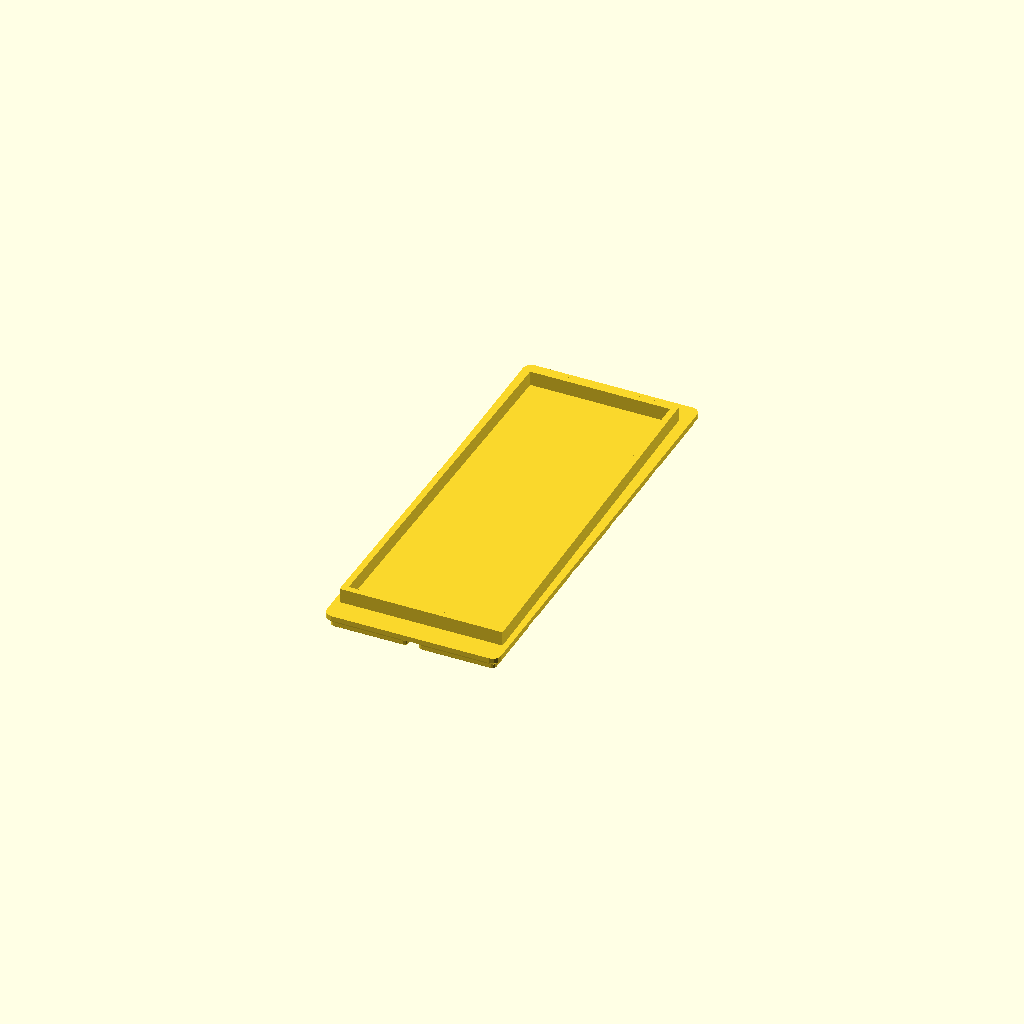
Cell 1 — every parameter at its default value.
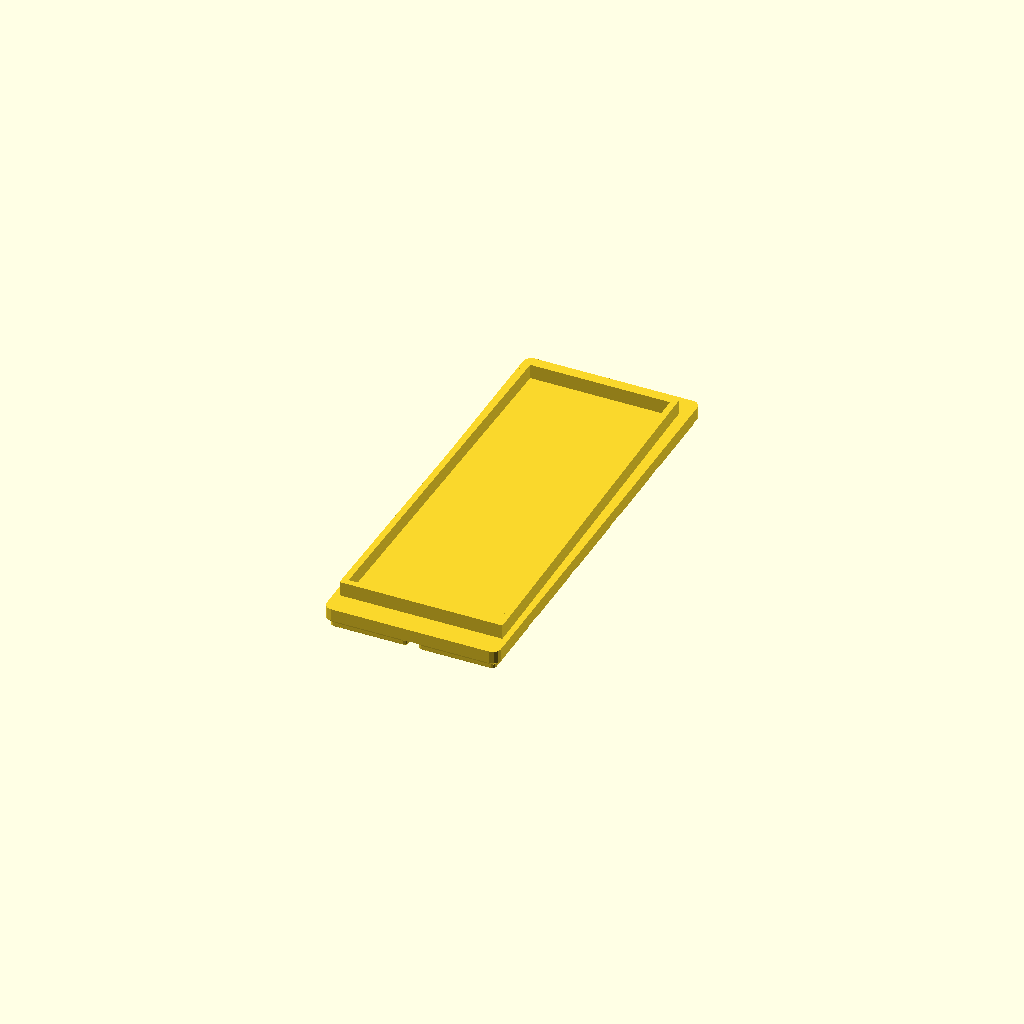
Cell 2: the same model with DECK = 6.
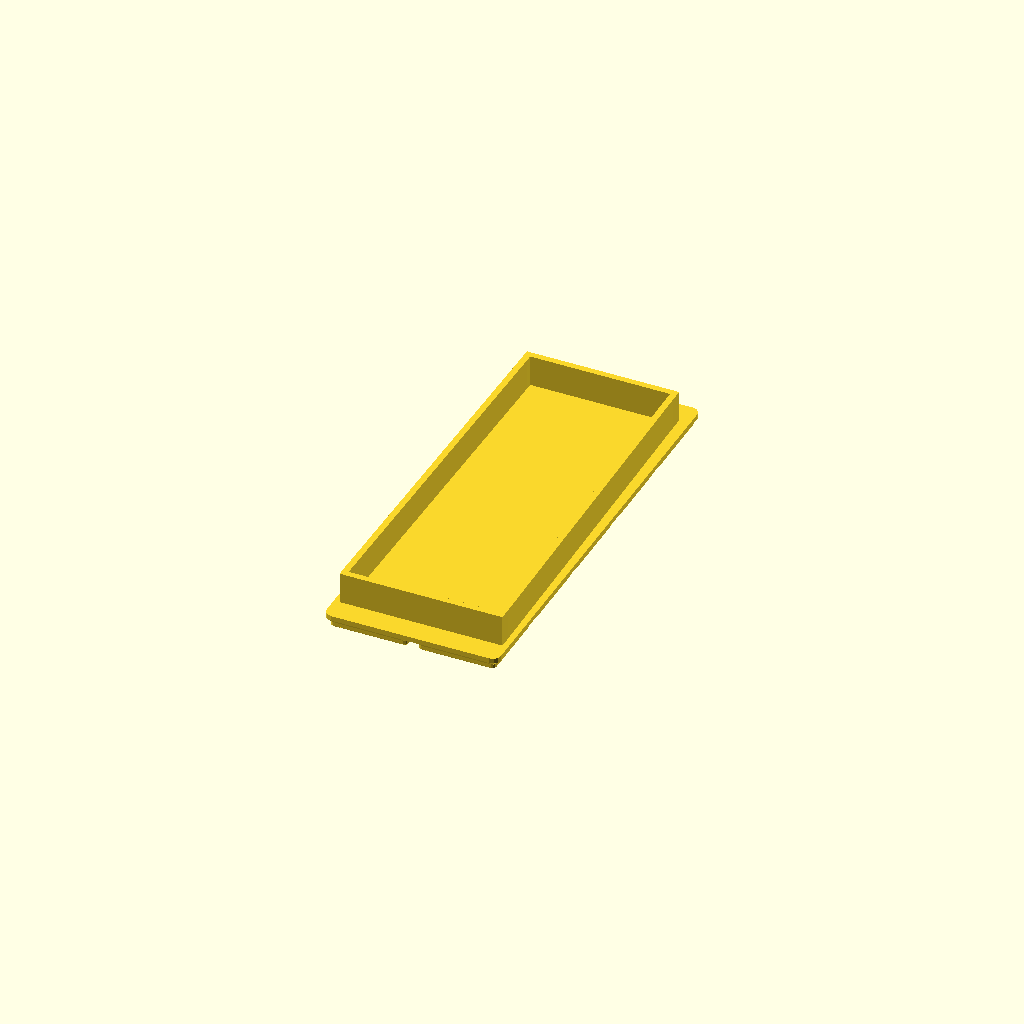
Cell 3: the same model with RAIL_H = 15.
All cells are drawn from one camera (rotation 55°, 0°, 25°, orthographic, colour scheme Cornfield), so only the parameter changes between them.
The OpenSCAD source (soldering-station/plate_iron_stand.scad):
// plate_iron_stand — 2×5 plate that anchors the soldering iron / desoldering gun
// stand to the grid.
//
// HOW YOU USE IT:
//   The plate latches into the desk grid. Drop the stand straight down into the
//   channel — tapered rails down both sides, a lip across the front and another
//   across the rear. It is boxed in on all four sides. Lift it straight out.
//
// RAILS AND LIPS, NOT A POCKET — and this is the whole point. The base is 70
// across the front, 65 across the rear, 175 long, and the sponge end is a
// LARGE-RADIUS D that three numbers cannot describe. A close-fitting pocket
// would need that radius, and getting it wrong means the stand never drops in.
//
// A LIP DOES NOT NEED THE RADIUS. It is a backstop, not a socket: a straight bar
// across the rear meets the D at its apex and stops it there, and it does not
// care what the curve does on either side of that point. So the part gets its
// front and back without anyone tracing anything.
//
// END CLEARANCE IS DELIBERATELY LOOSE. The 175 is approximate and the D apex may
// sit past it, so END_CLR is 3.0 against the sides' 1.0. That leaves ~6 mm of
// fore-aft float, which is fine because THE LIPS ARE NOT WHAT LOCATES THE STAND
// — the converging rails are. It wedges between them and stops. The lips catch
// it if it is knocked, and stop a hard shove walking it off the deck.
//
// The rails run the full span and go PARALLEL for the last 3 mm at each end,
// rather than extrapolating the taper past the stand. Extrapolating would pinch
// the rear gap below 67 and bind the very thing the taper is meant to seat.
//
// THE PRINTED PART TAKES NO HEAT. The stand's own cradle holds the iron; this
// only stops the stand wandering. Ordinary filament is fine.
//
// PRINT: as emitted, feet down. No supports.
//
// SPDX-License-Identifier: CC-BY-NC-4.0
// Copyright (c) 2026 Aaron Cupp
include <../lib/gridfinity.scad>

/* [Stand base] */
FRONT_W = 70.0;   // measured 2026-08-20 — widest, at the front
REAR_W  = 65.0;   // measured — narrowest, at the rear
LENGTH  = 175.0;  // measured, approximate — see END_CLR
CLR     = 1.0;    // [0.5:0.1:3] per side, on the taper. Small: it wants to wedge.
END_CLR = 3.0;    // [1:0.5:8] per end. Larger, because LENGTH is approximate and
                  //   the D apex may sit past it.

/* [Plate] */
NX = 2; NY = 5;
DECK    = 2.4;    // [1.6:0.2:6] plate thickness under the stand
RAIL_H  = 7.0;    // [4:0.5:15] rail height above the deck
RAIL_T  = 3.0;    // [2:0.5:6] rail thickness
LIP_H   = RAIL_H; // [4:0.5:15] end lip height — matches the rails by default
LIP_T   = 3.0;    // [2:0.5:6] end lip thickness

H    = BIN_BASE_H + DECK;
W    = NX*GF - 0.5; D = NY*GF - 0.5;
IW   = W - 2*1.2;   ID = D - 2*1.2;
SPAN = LENGTH + 2*END_CLR;         // clear opening between the two lips

// Half-gap at a given y, interpolating the taper front (-) to rear (+).
// CLAMPED to the stand's own length: past either end the rails run parallel.
function halfgap(y) =
    let (yc = max(-LENGTH/2, min(LENGTH/2, y)))
    ((FRONT_W + (REAR_W - FRONT_W) * (yc + LENGTH/2) / LENGTH) + 2*CLR) / 2;

function lipw(sgn) = 2*halfgap(sgn*LENGTH/2) + 2*RAIL_T;

assert(FRONT_W + 2*CLR + 2*RAIL_T <= IW,
       str("Rails + stand (", FRONT_W + 2*CLR + 2*RAIL_T, ") exceed the ", IW, " interior."));
assert(SPAN + 2*LIP_T <= ID,
       str("Stand + end lips (", SPAN + 2*LIP_T, ") exceed the ", ID,
           " interior. Lengthen the plate or drop END_CLR."));
assert(lipw(-1) <= IW && lipw(1) <= IW, "An end lip is wider than the interior.");
echo(str("plate ", W, " x ", D, " x ", H + RAIL_H,
         "; gap ", 2*halfgap(-LENGTH/2), " front -> ", 2*halfgap(LENGTH/2), " rear",
         "; lips ", SPAN, " apart"));

module rail() {
    translate([0, 0, H]) linear_extrude(RAIL_H)
        polygon([
            [halfgap(-SPAN/2),            -SPAN/2  ],
            [halfgap(-LENGTH/2),          -LENGTH/2],
            [halfgap( LENGTH/2),           LENGTH/2],
            [halfgap( SPAN/2),             SPAN/2  ],
            [halfgap( SPAN/2)   + RAIL_T,  SPAN/2  ],
            [halfgap( LENGTH/2) + RAIL_T,  LENGTH/2],
            [halfgap(-LENGTH/2) + RAIL_T, -LENGTH/2],
            [halfgap(-SPAN/2)   + RAIL_T, -SPAN/2  ],
        ]);
}

module lip(sgn) {
    gw = lipw(sgn);
    translate([-gw/2, sgn > 0 ? SPAN/2 : -SPAN/2 - LIP_T, H])
        cube([gw, LIP_T, LIP_H]);
}

union() {
    bin_blank(NX, NY, H);
    rail();
    mirror([1, 0, 0]) rail();
    lip(-1);
    lip( 1);
}
Parameter table extracted from the source (name, type, default, range or options):
FRONT_W: number, default 70
REAR_W: number, default 65
LENGTH: number, default 175
CLR: number, default 1, range 0.5 to 3, step 0.1
END_CLR: number, default 3, range 1 to 8, step 0.5
DECK: number, default 2.4, range 1.6 to 6, step 0.2
RAIL_H: number, default 7, range 4 to 15, step 0.5
RAIL_T: number, default 3, range 2 to 6, step 0.5
LIP_T: number, default 3, range 2 to 6, step 0.5
